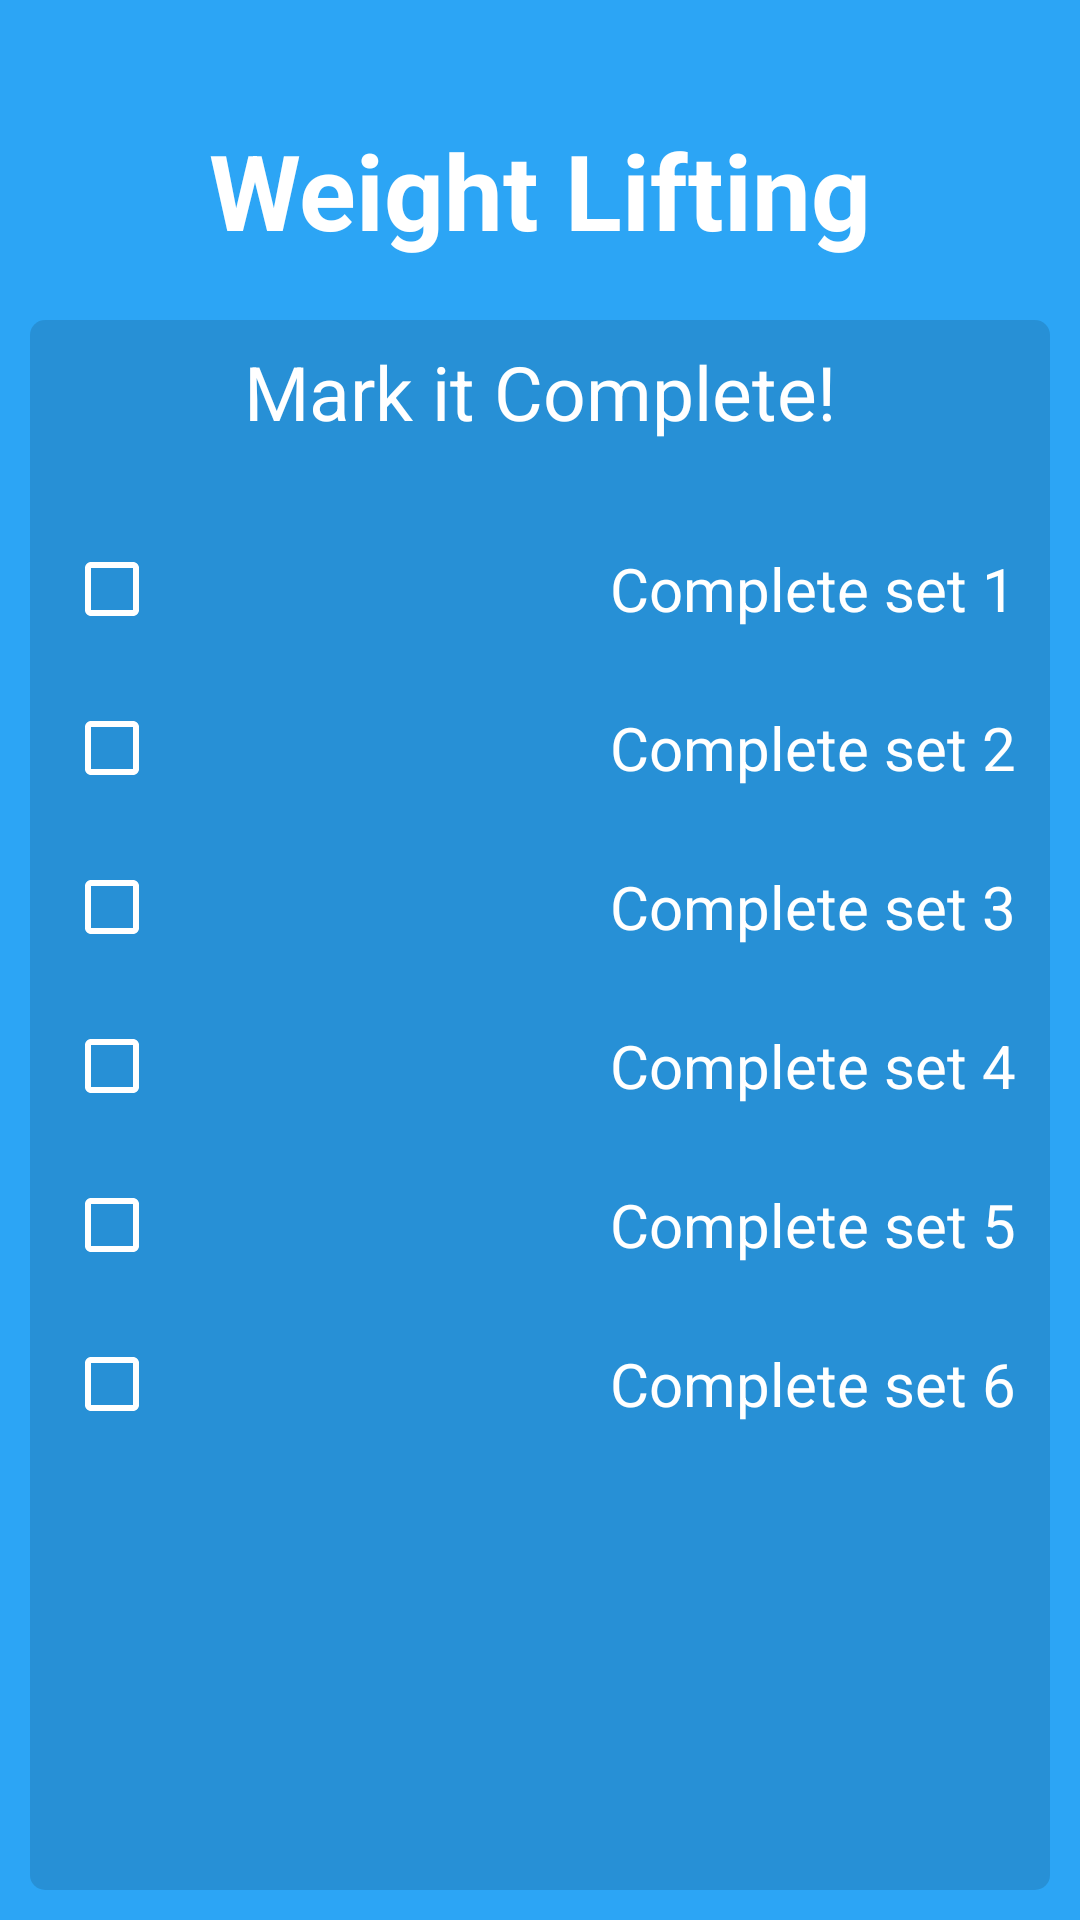

Produce the Android XML layout that renders to this screen, including the resource entries it uses.
<!-- AndroidManifest.xml: application theme Theme.FlabOrFit -->
<!-- res/layout/activity_details.xml -->
<?xml version="1.0" encoding="utf-8"?>
<LinearLayout xmlns:android="http://schemas.android.com/apk/res/android"
    xmlns:app="http://schemas.android.com/apk/res-auto"
    xmlns:tools="http://schemas.android.com/tools"
    android:id="@+id/mainBg"
    android:layout_width="match_parent"
    android:layout_height="match_parent"
    android:background="#2ca5f5"
    android:orientation="vertical"
    tools:context=".DetailsActivity">

    <TextView
        android:id="@+id/workoutTitle"
        android:layout_width="match_parent"
        android:layout_height="wrap_content"
        android:layout_marginBottom="10dp"
        android:gravity="center"
        android:paddingTop="40dp"
        android:text="Weight Lifting"
        android:textColor="#FFFFFF"
        android:textSize="35dp"
        android:textStyle="bold" />

    <ImageView
        android:id="@+id/workoutImg"
        android:layout_width="match_parent"
        android:layout_height="wrap_content"
        android:layout_gravity="center"
        android:src="@drawable/weight" />

    <LinearLayout
        android:layout_width="match_parent"
        android:layout_height="match_parent"
        android:layout_margin="10dp"
        android:background="@drawable/rounded_corners"
        android:backgroundTint="#20000000"
        android:orientation="vertical">

        <TextView
            android:id="@+id/textView2"
            android:layout_width="match_parent"
            android:layout_height="wrap_content"
            android:layout_marginBottom="25dp"
            android:gravity="center"
            android:paddingTop="7dp"
            android:text="Mark it Complete!"
            android:textColor="#FFFFFF"
            android:textSize="25dp" />

        <CheckBox
            android:id="@+id/checkBox2"
            android:layout_width="wrap_content"
            android:layout_height="wrap_content"
            android:layout_gravity="center"
            android:layout_marginBottom="5dp"
            android:buttonTint="#FFFFFF"
            android:paddingLeft="150dp"
            android:text="Complete set 1"
            android:textColor="#FFFFFF"
            android:textSize="20sp" />

        <CheckBox
            android:id="@+id/checkBox8"
            android:layout_width="wrap_content"
            android:layout_height="wrap_content"
            android:layout_gravity="center"
            android:layout_marginBottom="5dp"
            android:buttonTint="#FFFFFF"
            android:paddingLeft="150dp"
            android:text="Complete set 2"
            android:textColor="#FFFFFF"
            android:textSize="20sp" />

        <CheckBox
            android:id="@+id/checkBox9"
            android:layout_width="wrap_content"
            android:layout_height="wrap_content"
            android:layout_gravity="center"
            android:layout_marginBottom="5dp"
            android:buttonTint="#FFFFFF"
            android:paddingLeft="150dp"
            android:text="Complete set 3"
            android:textColor="#FFFFFF"
            android:textSize="20sp" />

        <CheckBox
            android:id="@+id/checkBox10"
            android:layout_width="wrap_content"
            android:layout_height="wrap_content"
            android:layout_gravity="center"
            android:layout_marginBottom="5dp"
            android:buttonTint="#FFFFFF"
            android:paddingLeft="150dp"
            android:text="Complete set 4"
            android:textColor="#FFFFFF"
            android:textSize="20sp" />

        <CheckBox
            android:id="@+id/checkBox11"
            android:layout_width="wrap_content"
            android:layout_height="wrap_content"
            android:layout_gravity="center"
            android:layout_marginBottom="5dp"
            android:buttonTint="#FFFFFF"
            android:paddingLeft="150dp"
            android:text="Complete set 5"
            android:textColor="#FFFFFF"
            android:textSize="20sp" />

        <CheckBox
            android:id="@+id/checkBox12"
            android:layout_width="wrap_content"
            android:layout_height="wrap_content"
            android:layout_gravity="center"
            android:layout_marginBottom="5dp"
            android:buttonTint="#FFFFFF"
            android:paddingLeft="150dp"
            android:text="Complete set 6"
            android:textColor="#FFFFFF"
            android:textSize="20sp" />


    </LinearLayout>
</LinearLayout>
<!-- resources referenced by this layout -->
<resources>
  <!-- drawable rounded_corners (drawable) -->
  <?xml version="1.0" encoding="utf-8"?>
  <shape xmlns:android="http://schemas.android.com/apk/res/android">
      <corners android:radius="5dp"/>
  
  </shape>
  <style name="Theme.FlabOrFit" parent="Theme.MaterialComponents.DayNight.DarkActionBar">
          
          <item name="colorPrimary">@color/purple_500</item>
          <item name="colorPrimaryVariant">@color/purple_700</item>
          <item name="colorOnPrimary">@color/white</item>
          
          <item name="colorSecondary">@color/teal_200</item>
          <item name="colorSecondaryVariant">@color/teal_700</item>
          <item name="colorOnSecondary">@color/black</item>
          
          <item name="android:statusBarColor" tools:targetApi="l">?attr/colorPrimaryVariant</item>
          
      </style>
  <color name="purple_500">#EB2742</color>
  <color name="purple_700">#E31717</color>
  <color name="white">#FFFFFFFF</color>
  <color name="teal_200">#FF03DAC5</color>
  <color name="teal_700">#FF018786</color>
  <color name="black">#910404</color>
</resources>
